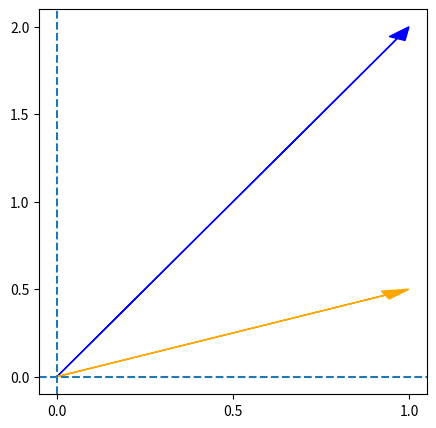
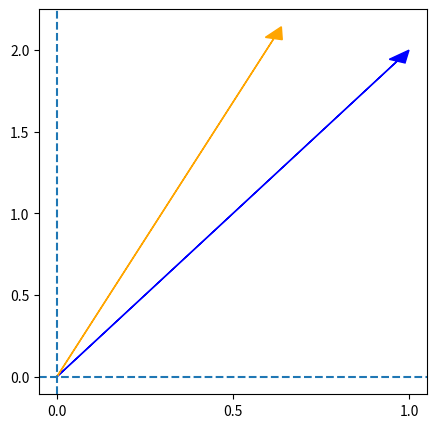

The script that saved these images, in order:
import numpy as np
import matplotlib.pyplot as plt


def plot_vectors(arrays, transformation_matrix):
    plt.figure(figsize=(5, 5))
    plt.axhline(y=0, linestyle='--')
    plt.axvline(x=0, linestyle='--')
    plt.xticks(np.arange(-10, 10, 0.5))
    plt.yticks(np.arange(-10, 10, 0.5))
    color_palete = [('blue', 'orange'), ('green', 'brown')]
    for i, array in enumerate(arrays):
        array_transformed = np.matmul(transformation_matrix, array)
        plt.arrow(0, 0, *array, length_includes_head=True, head_width=0.05, color=color_palete[i][0], label=f'array_{i+1}')
        plt.arrow(0, 0, *array_transformed, length_includes_head=True, head_width=0.05, color=color_palete[i][1], label=f'array_{i+1}_transformed')
    plt.show()

array_1 = np.array([1, 2])
array_2 = np.array([3, 4])

D = np.array([[1,0],[0,0.25]])
plot_vectors([array_1],D)


degrees = 10
E = np.array([[np.cos(np.deg2rad(degrees)), -np.sin(np.deg2rad(degrees))],
              [np.sin(np.deg2rad(degrees)),  np.cos(np.deg2rad(degrees))]])
print(E)

array_1_transformed = np.matmul(E, array_1)
print(array_1_transformed)

plot_vectors([array_1], E)